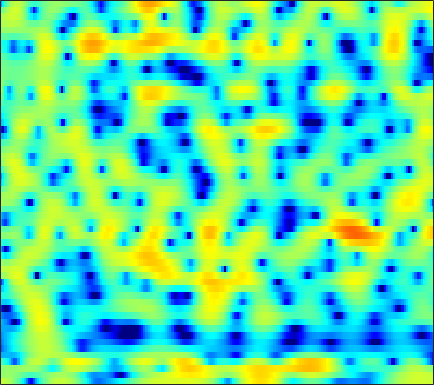

Source data for this figure (header and first rows):
2.6387, 2.4906, 2.2145, 1.828, 1.4599, 0.84947, 0.078174, -0.62539, -1.7897, -3.2515, -5.1397, -6.9327, -10.022, -13.78, -14.946, -11.9, -8.3053, -6.1806, -3.9762, -2.2702, -0.93854, -0.1287, 0.7434, 1.419
0.54, 0.7369, 0.8885, 0.9184, 0.8616, 0.6873, 0.4078, 0.1351, -0.2981, -0.7943, -1.318, -1.698, -2.134, -2.424, -2.506, -2.43, -2.166, -1.874, -1.419, -0.9325, -0.4577, -0.124, 0.2785, 0.6284
0.461, 0.5981, 0.6966, 0.7259, 0.7311, 0.7248, 0.7354, 0.761, 0.822, 0.9055, 0.9969, 1.051, 1.103, 1.118, 1.086, 0.9669, 0.7344, 0.4679, -0.03553, -0.7341, -1.65, -2.471, -3.648, -4.616
-2.34, -2.873, -3.905, -5.415, -6.934, -9.492, -11.69, -11.18, -8.128, -5.06, -2.652, -1.245, 0.2197, 1.303, 1.9, 2.434, 2.698, 2.724, 2.54, 2.108, 1.448, 0.837, -0.04053, -0.763
-8.338, -8.039, -7.819, -7.774, -7.806, -7.83, -7.641, -7.217, -6.236, -4.933, -3.517, -2.497, -1.269, -0.2196, 0.4393, 1.158, 1.702, 2.006, 2.288, 2.438, 2.48, 2.457, 2.373, 2.259
-11.27, -10.03, -8.628, -7.438, -6.647, -5.683, -4.783, -4.123, -3.247, -2.388, -1.551, -0.9478, -0.1921, 0.4926, 0.9527, 1.487, 1.921, 2.181, 2.439, 2.592, 2.642, 2.615, 2.493, 2.277
-10.12, -9.215, -8.04, -6.928, -6.139, -5.138, -4.187, -3.502, -2.619, -1.783, -0.9989, -0.4447, 0.2412, 0.8627, 1.278, 1.756, 2.141, 2.362, 2.563, 2.658, 2.646, 2.569, 2.373, 2.066
-9.452, -8.738, -7.854, -7.017, -6.408, -5.59, -4.74, -4.084, -3.185, -2.273, -1.363, -0.7027, 0.1295, 0.8839, 1.387, 1.955, 2.4, 2.646, 2.856, 2.928, 2.864, 2.729, 2.433, 2.011
-8.505, -8.363, -8.32, -8.394, -8.46, -8.419, -8.011, -7.369, -6.094, -4.526, -2.887, -1.708, -0.2799, 0.9424, 1.716, 2.553, 3.177, 3.506, 3.762, 3.812, 3.647, 3.385, 2.858, 2.139
-7.689, -8.234, -9.245, -10.73, -12.36, -16.07, -25.71, -26.66, -14.12, -8.558, -4.863, -2.749, -0.5026, 1.238, 2.275, 3.346, 4.097, 4.466, 4.712, 4.684, 4.38, 3.974, 3.181, 2.082
-9.573, -10.4, -11.19, -11.43, -11.27, -10.72, -9.765, -8.721, -6.958, -4.917, -2.837, -1.387, 0.2995, 1.691, 2.547, 3.442, 4.056, 4.329, 4.442, 4.29, 3.885, 3.416, 2.57, 1.453
-13.56, -17.7, -32.14, -20.16, -14.7, -10.46, -7.523, -5.76, -3.757, -2.027, -0.5096, 0.4938, 1.653, 2.603, 3.171, 3.731, 4.057, 4.15, 4.067, 3.742, 3.182, 2.611, 1.646, 0.4742
-6.702, -7.092, -7.199, -6.684, -5.95, -4.704, -3.315, -2.282, -0.9883, 0.1941, 1.223, 1.877, 2.611, 3.19, 3.513, 3.771, 3.833, 3.754, 3.484, 3.001, 2.273, 1.554, 0.373, -1.098
-4.16, -4.069, -3.713, -3.134, -2.578, -1.744, -0.8565, -0.2062, 0.6045, 1.324, 1.926, 2.294, 2.677, 2.922, 3.019, 3.035, 2.929, 2.764, 2.419, 1.926, 1.269, 0.6552, -0.3574, -1.63
-7.092, -6.48, -4.967, -3.305, -2.15, -0.7958, 0.3026, 0.9675, 1.663, 2.134, 2.405, 2.503, 2.502, 2.347, 2.164, 1.892, 1.623, 1.421, 1.147, 0.8724, 0.5784, 0.3076, -0.1777, -0.7856
-12.66, -9.267, -4.979, -2.045, -0.4455, 1.124, 2.208, 2.761, 3.201, 3.322, 3.127, 2.77, 2.004, 0.9768, 0.07469, -1.155, -2.083, -2.344, -2.1, -1.501, -0.9119, -0.5826, -0.3151, -0.2482
0.6543, 0.814, 1.333, 2.023, 2.56, 3.175, 3.614, 3.808, 3.83, 3.564, 2.951, 2.2, 0.7472, -1.372, -3.669, -8.49, -19.6, -19.96, -9.668, -5.668, -3.605, -2.72, -2.057, -1.865
2.432, 2.402, 2.474, 2.635, 2.792, 2.999, 3.176, 3.248, 3.208, 2.978, 2.532, 2.047, 1.172, 0.03773, -0.9146, -2.165, -3.164, -3.522, -3.514, -3.312, -3.17, -3.233, -3.675, -4.573
0.8601, 0.6792, 0.5988, 0.7397, 0.9532, 1.354, 1.795, 2.095, 2.425, 2.62, 2.667, 2.611, 2.397, 2.052, 1.762, 1.323, 0.8439, 0.5066, 0.04718, -0.495, -1.169, -1.812, -2.996, -4.592
-3.987, -5.024, -5.798, -5.253, -4.162, -2.459, -0.9227, 0.02821, 1.055, 1.826, 2.361, 2.617, 2.829, 2.926, 2.901, 2.788, 2.616, 2.4, 2.02, 1.548, 0.92, 0.347, -0.5225, -1.563
-8.23, -11.56, -17.39, -13.36, -9.126, -5.372, -2.932, -1.589, -0.2809, 0.6277, 1.273, 1.617, 1.973, 2.246, 2.394, 2.544, 2.64, 2.638, 2.54, 2.331, 1.97, 1.612, 1.05, 0.3703
-3.475, -3.689, -3.771, -3.419, -2.88, -2.023, -1.235, -0.7297, -0.2701, -0.07449, -0.06179, -0.06941, -0.05268, 0.1116, 0.438, 1.03, 1.618, 2.039, 2.455, 2.607, 2.529, 2.292, 1.722, 0.9642
0.08402, 0.2058, 0.3487, 0.5147, 0.6624, 0.8048, 0.8818, 0.7633, 0.3144, -0.565, -2.092, -3.727, -6.478, -7.577, -5.734, -2.398, 0.1524, 1.554, 2.848, 3.522, 3.702, 3.511, 2.769, 1.481
-1.198, -1.474, -1.561, -1.325, -1.036, -0.6, -0.3074, -0.274, -0.549, -1.26, -2.534, -3.907, -5.748, -6.418, -5.053, -2.445, -0.06732, 1.33, 2.613, 3.448, 3.768, 3.713, 3.273, 2.286
-8.47, -11.27, -12.87, -9.989, -7.6, -5.23, -3.726, -2.972, -2.364, -2.127, -2.083, -2.102, -1.998, -1.723, -1.301, -0.5499, 0.3116, 0.9746, 1.732, 2.35, 2.737, 2.874, 2.881, 2.673
-7.158, -8.909, -9.844, -8.514, -7.039, -5.313, -4.078, -3.437, -2.905, -2.654, -2.541, -2.476, -2.397, -2.084, -1.754, -1.147, -0.392, 0.1645, 0.9484, 1.598, 2.144, 2.459, 2.711, 2.864
-1.21, -1.617, -1.951, -2.038, -1.988, -1.897, -1.88, -1.986, -2.356, -2.962, -3.832, -4.573, -5.446, -5.715, -5.291, -4.049, -2.514, -1.396, -0.08665, 0.9789, 1.799, 2.264, 2.705, 2.951
1.416, 1.302, 1.163, 1.019, 0.8857, 0.6223, 0.1936, -0.2891, -1.221, -2.627, -4.774, -7.155, -12.57, -33.07, -16.26, -8.385, -4.561, -2.593, -0.7386, 0.5671, 1.474, 1.938, 2.374, 2.56
1.027, 1.216, 1.438, 1.602, 1.657, 1.623, 1.405, 1.109, 0.5162, -0.3426, -1.422, -2.319, -3.396, -3.921, -3.779, -2.983, -1.914, -1.148, -0.321, 0.2723, 0.6514, 0.8106, 0.8886, 0.8604
-1.693, -0.9716, -0.04422, 0.7731, 1.276, 1.777, 2.073, 2.167, 2.127, 1.927, 1.629, 1.349, 1.02, 0.7186, 0.576, 0.4256, 0.3152, 0.1982, -0.04824, -0.4147, -0.9353, -1.378, -2.038, -2.545
-6.579, -4.507, -2.162, -0.3418, 0.7342, 1.821, 2.585, 2.967, 3.261, 3.362, 3.293, 3.167, 2.895, 2.559, 2.258, 1.793, 1.197, 0.6471, -0.2716, -1.494, -3.135, -4.712, -7.286, -10.18
-8.45, -5.562, -2.569, -0.3835, 0.8668, 2.124, 2.983, 3.401, 3.712, 3.774, 3.633, 3.437, 3.051, 2.605, 2.207, 1.645, 0.9809, 0.4108, -0.5611, -1.841, -3.603, -5.323, -8.379, -12.07
-3.201, -1.826, -0.1362, 1.282, 2.14, 2.99, 3.514, 3.696, 3.686, 3.377, 2.82, 2.272, 1.451, 0.6293, 0.1111, -0.381, -0.6264, -0.7415, -0.9257, -1.266, -1.815, -2.367, -3.21, -4.076
0.2785, 1.085, 2.022, 2.8, 3.244, 3.623, 3.727, 3.607, 3.141, 2.288, 0.9881, -0.3716, -2.673, -5.591, -7.453, -7.718, -5.635, -4.074, -2.437, -1.38, -0.7388, -0.5287, -0.446, -0.6187
0.788, 1.288, 1.862, 2.316, 2.553, 2.712, 2.638, 2.406, 1.812, 0.8459, -0.5773, -2.018, -4.604, -7.992, -10.53, -10.64, -7.55, -5.483, -3.366, -1.89, -0.8649, -0.3021, 0.1941, 0.4967
-0.549, -0.2145, 0.2375, 0.6453, 0.9055, 1.142, 1.219, 1.143, 0.8469, 0.311, -0.4567, -1.144, -2.149, -3.089, -3.57, -3.854, -3.633, -3.264, -2.56, -1.8, -1.052, -0.5269, 0.07141, 0.5687
-2.807, -2.549, -1.998, -1.294, -0.7317, -0.0481, 0.4915, 0.7591, 0.9055, 0.8023, 0.4533, 0.06044, -0.6026, -1.346, -1.936, -2.578, -3.037, -3.092, -2.861, -2.233, -1.42, -0.7909, 0.003979, 0.6616
-7.67, -7.758, -6.449, -4.2, -2.544, -0.66, 0.7362, 1.495, 2.124, 2.358, 2.213, 1.849, 1.02, -0.2377, -1.522, -3.704, -6.276, -7.695, -7.11, -4.671, -2.385, -1.038, 0.2843, 1.145
-13.98, -17.75, -11.83, -6.133, -3.241, -0.48, 1.44, 2.466, 3.374, 3.824, 3.852, 3.582, 2.834, 1.538, 0.1855, -2.372, -5.884, -8.237, -7.337, -3.961, -1.353, -0.06825, 1, 1.425
-7.141, -6.446, -5.057, -3.339, -2.029, -0.4289, 0.9211, 1.71, 2.51, 2.992, 3.172, 3.123, 2.835, 2.302, 1.81, 1.055, 0.3884, 0.1031, 0.01347, 0.2572, 0.6246, 0.7954, 0.805, 0.4089
-5.917, -4.878, -3.699, -2.586, -1.811, -0.8568, -0.02342, 0.4997, 1.073, 1.478, 1.712, 1.808, 1.81, 1.746, 1.644, 1.504, 1.393, 1.312, 1.278, 1.243, 1.162, 1.059, 0.7564, 0.2527
-4.092, -3.549, -2.92, -2.339, -1.907, -1.352, -0.8423, -0.4803, -0.1119, 0.1637, 0.3477, 0.4243, 0.4891, 0.557, 0.6232, 0.7806, 0.9825, 1.137, 1.343, 1.489, 1.526, 1.482, 1.298, 0.9762
-1.939, -2.218, -2.493, -2.623, -2.545, -2.209, -1.714, -1.346, -0.975, -0.8218, -0.8977, -1.095, -1.389, -1.573, -1.442, -0.9227, -0.1183, 0.5677, 1.345, 1.945, 2.31, 2.396, 2.327, 2.05
-0.1555, -1.634, -4.067, -6.378, -6.813, -5.155, -3.021, -1.834, -0.848, -0.6343, -1.237, -2.269, -4.673, -8.159, -9.286, -5.717, -1.861, 0.2312, 2.185, 3.413, 4.073, 4.243, 4.073, 3.482
0.8517, -0.9479, -4.252, -8.316, -9.197, -5.99, -2.939, -1.412, -0.2406, 0.1363, -0.2369, -0.9754, -2.598, -4.392, -4.639, -2.799, -0.2133, 1.445, 3.109, 4.145, 4.638, 4.687, 4.271, 3.285
0.5523, -0.149, -1.054, -1.708, -1.921, -1.797, -1.364, -0.9866, -0.5761, -0.3314, -0.2509, -0.2969, -0.3641, -0.329, -0.1535, 0.3117, 0.9709, 1.487, 2.092, 2.501, 2.636, 2.53, 2.107, 1.342
0.0954, -0.1453, -0.4588, -0.7054, -0.8229, -0.8795, -0.8448, -0.7741, -0.636, -0.4903, -0.3411, -0.2296, -0.05108, 0.1738, 0.3542, 0.6602, 0.9848, 1.208, 1.45, 1.592, 1.587, 1.462, 1.156, 0.6844
-0.1944, -0.3241, -0.5059, -0.681, -0.7854, -0.8819, -0.9231, -0.9149, -0.8509, -0.734, -0.5799, -0.4179, -0.1801, 0.1045, 0.352, 0.6887, 1.014, 1.241, 1.478, 1.61, 1.621, 1.545, 1.301, 0.9089
-0.447, -0.6244, -0.8828, -1.16, -1.34, -1.532, -1.639, -1.656, -1.616, -1.508, -1.338, -1.15, -0.8481, -0.4441, -0.04096, 0.5089, 1.085, 1.51, 1.984, 2.308, 2.468, 2.47, 2.276, 1.864
-1.261, -1.551, -2.056, -2.683, -3.173, -3.688, -3.893, -3.842, -3.639, -3.448, -3.347, -3.331, -3.196, -2.688, -1.984, -0.7345, 0.6096, 1.544, 2.59, 3.351, 3.799, 3.932, 3.853, 3.47
-3.573, -3.646, -4.492, -6.258, -8.326, -11.53, -11.84, -9.871, -7.559, -6.498, -6.77, -7.991, -11.12, -13.25, -9.73, -4.524, -1.013, 0.8376, 2.659, 3.876, 4.58, 4.822, 4.833, 4.505
-4.65, -4.125, -4.451, -5.879, -7.641, -10.26, -10.45, -8.73, -6.615, -5.463, -5.354, -5.824, -6.827, -6.872, -5.471, -2.683, -0.1389, 1.384, 2.884, 3.858, 4.395, 4.539, 4.387, 3.902
-1.698, -1.433, -1.347, -1.531, -1.744, -1.974, -2.001, -1.886, -1.58, -1.303, -1.088, -0.9428, -0.737, -0.3493, 0.05996, 0.8532, 1.704, 2.301, 2.914, 3.283, 3.368, 3.215, 2.682, 1.76
0.5936, 0.7154, 0.8436, 0.9184, 0.9411, 0.9349, 0.9162, 0.8965, 0.8699, 0.8245, 0.7666, 0.7102, 0.6734, 0.7124, 0.815, 0.9833, 1.214, 1.39, 1.592, 1.674, 1.52, 1.202, 0.4827, -0.6892
1.615, 1.792, 2, 2.164, 2.241, 2.276, 2.223, 2.127, 1.881, 1.532, 1.063, 0.6432, 0.06306, -0.4942, -0.7961, -1.036, -0.9847, -0.7892, -0.4138, -0.09099, 0.04417, -0.02483, -0.4073, -1.158
1.545, 1.87, 2.299, 2.675, 2.896, 3.077, 3.081, 2.947, 2.563, 1.909, 0.9407, -0.00692, -1.643, -3.692, -5.397, -6.807, -6.21, -4.875, -3.049, -1.623, -0.6403, -0.1858, 0.04757, -0.07099
-1.195, -0.3835, 0.7476, 1.742, 2.341, 2.893, 3.146, 3.12, 2.814, 2.128, 1.033, -0.127, -2.298, -5.506, -9.029, -14.82, -11.35, -7.514, -4.168, -2.037, -0.6467, 0.03856, 0.6175, 0.8774
-8.339, -5.327, -2.383, -0.346, 0.7365, 1.725, 2.283, 2.459, 2.384, 1.993, 1.306, 0.6084, -0.4989, -1.708, -2.54, -3.198, -3.191, -2.773, -2.033, -1.266, -0.6158, -0.2325, 0.1902, 0.4863
